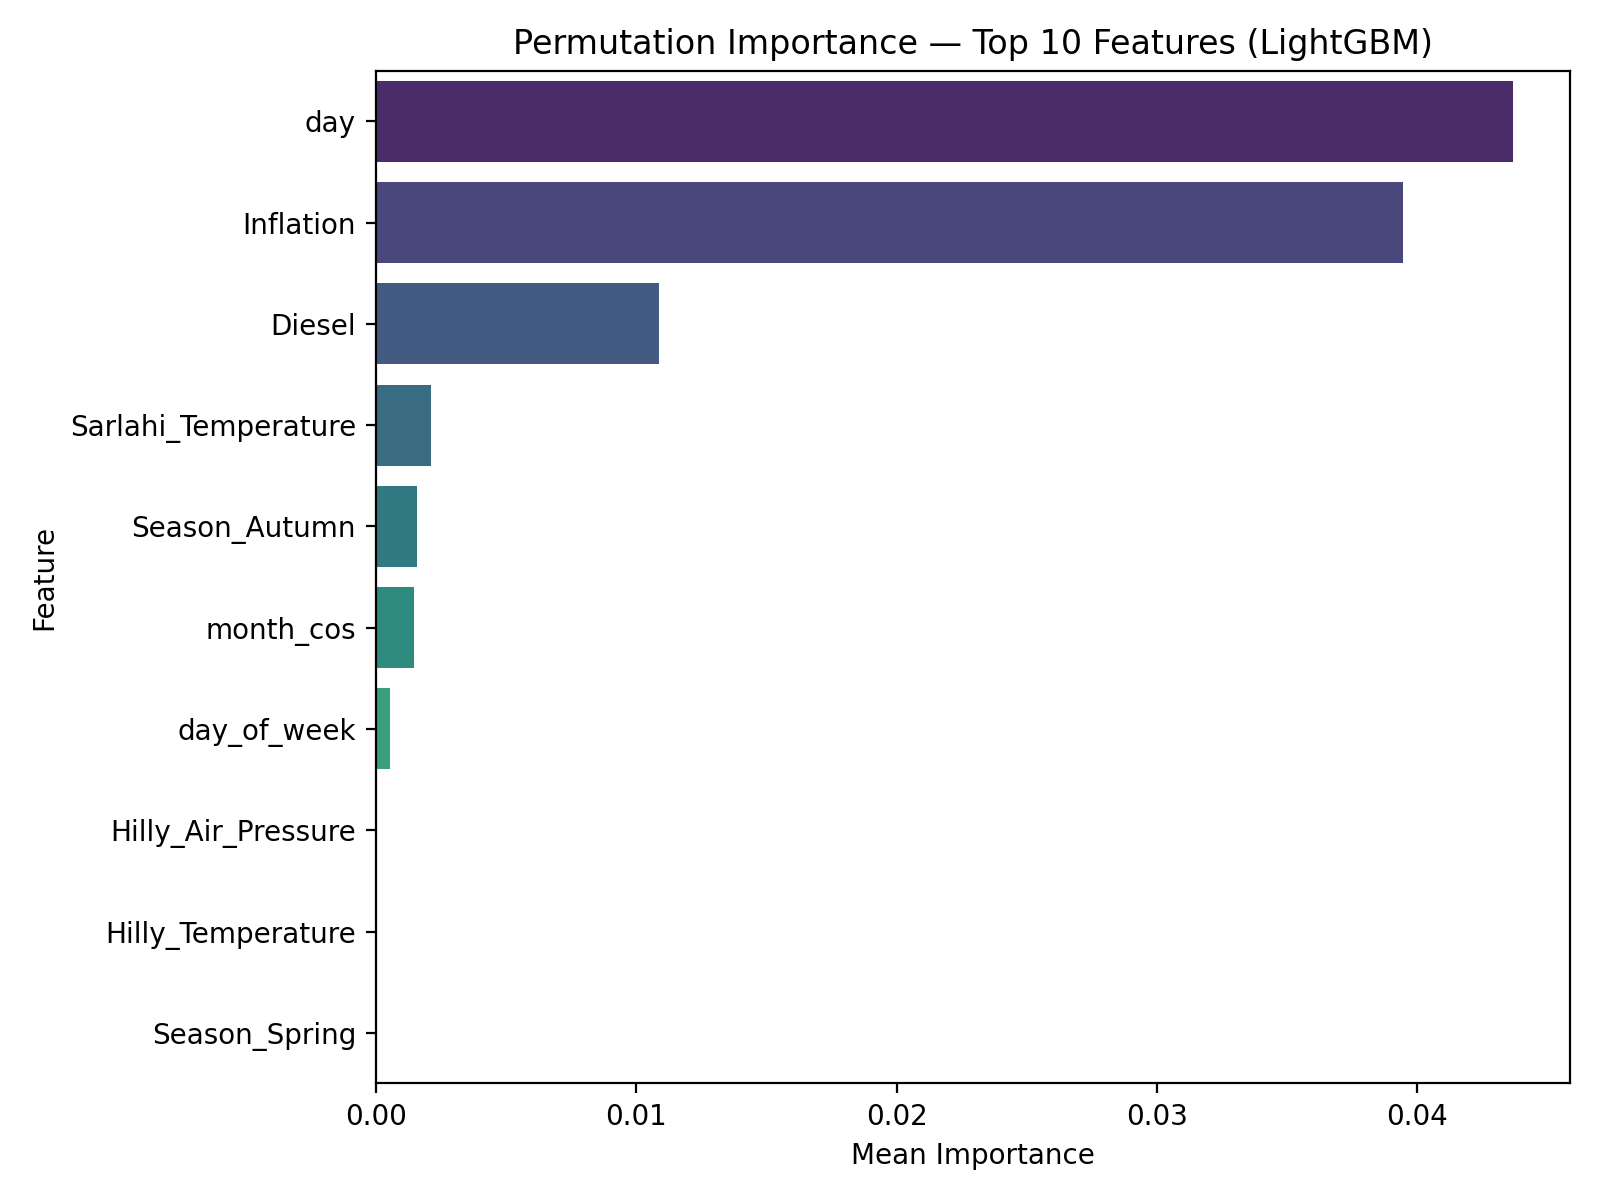

Values plotted in this chart, from the file beside it:
feature, importance_mean, importance_std
day, 0.04367, 0.02847
Inflation, 0.03944, 0.006282
Diesel, 0.01087, 0.01366
Sarlahi_Temperature, 0.00213, 0.0008988
Season_Autumn, 0.001577, 0.001549
month_cos, 0.001469, 0.002026
day_of_week, 0.0005423, 0.0005804
Hilly_Air_Pressure, 0.0, 0.0
Hilly_Temperature, 0.0, 0.0
Season_Spring, 0.0, 0.0
Season_Monsoon, 0.0, 0.0
Kavre_Rainfall_MM, 0.0, 0.0
Season_Winter, 0.0, 0.0
Dhading_Air_Pressure, 0.0, 0.0
Kathmandu_Temperature, 0.0, 0.0
month, 0.0, 0.0
Sarlahi_Air_Pressure, 0.0, 0.0
Average_Price_lag7, 0.0, 0.0
Average_Price_lag14, 0.0, 0.0
Average_Price_lag3, 0.0, 0.0
Average_Price_lag1, 0.0, 0.0
is_weekend, 0.0, 0.0
is_festival, 0.0, 0.0
Hilly_Air_Pressure_rollmean_3, 0.0, 0.0
Supply_Volume_rollstd_3, 0.0, 0.0
Supply_Volume_rollmean_7, 0.0, 0.0
Supply_Volume_rollstd_7, 0.0, 0.0
Sarlahi_Temperature_rollmean_3, 0.0, 0.0
Sarlahi_Temperature_rollstd_3, 0.0, 0.0
Supply_Volume_lag1, 0.0, 0.0
Supply_Volume_lag3, 0.0, 0.0
Sarlahi_Temperature_lag7, 0.0, 0.0
Supply_Volume_lag7, 0.0, 0.0
Sarlahi_Temperature_lag1, 0.0, 0.0
Sarlahi_Temperature_lag3, 0.0, 0.0
Sarlahi_Rainfall_MM_lag3, 0.0, 0.0
Sarlahi_Rainfall_MM_lag1, 0.0, 0.0
Sarlahi_Rainfall_MM_lag7, 0.0, 0.0
Hilly_Temperature_lag1, 0.0, 0.0
Kavre_Rainfall_MM_lag1, 0.0, 0.0
Hilly_Temperature_lag3, 0.0, 0.0
Hilly_Temperature_lag7, 0.0, 0.0
Hilly_Air_Pressure_lag1, 0.0, 0.0
Hilly_Air_Pressure_lag3, 0.0, 0.0
Dhading_Rainfall_MM_lag1, 0.0, 0.0
Dhading_Rainfall_MM_lag3, 0.0, 0.0
Dhading_Rainfall_MM_lag7, 0.0, 0.0
Kathmandu_Air_Pressure_lag3, 0.0, 0.0
Kavre_Rainfall_MM_lag3, 0.0, 0.0
Kavre_Rainfall_MM_lag7, 0.0, 0.0
Kathmandu_Air_Pressure_lag1, 0.0, 0.0
Kathmandu_Rainfall_MM_lag3, 0.0, 0.0
Kathmandu_Rainfall_MM_lag1, 0.0, 0.0
Kathmandu_Rainfall_MM_lag7, 0.0, 0.0
Supply_Volume_rollmean_3, 0.0, 0.0
Kavre_Rainfall_MM_rollmean_7, 0.0, 0.0
Hilly_Air_Pressure_rollstd_3, 0.0, 0.0
Dhading_Rainfall_MM_rollmean_3, 0.0, 0.0
Dhading_Rainfall_MM_rollstd_3, 0.0, 0.0
Dhading_Rainfall_MM_rollmean_7, 0.0, 0.0
... 27 more rows
